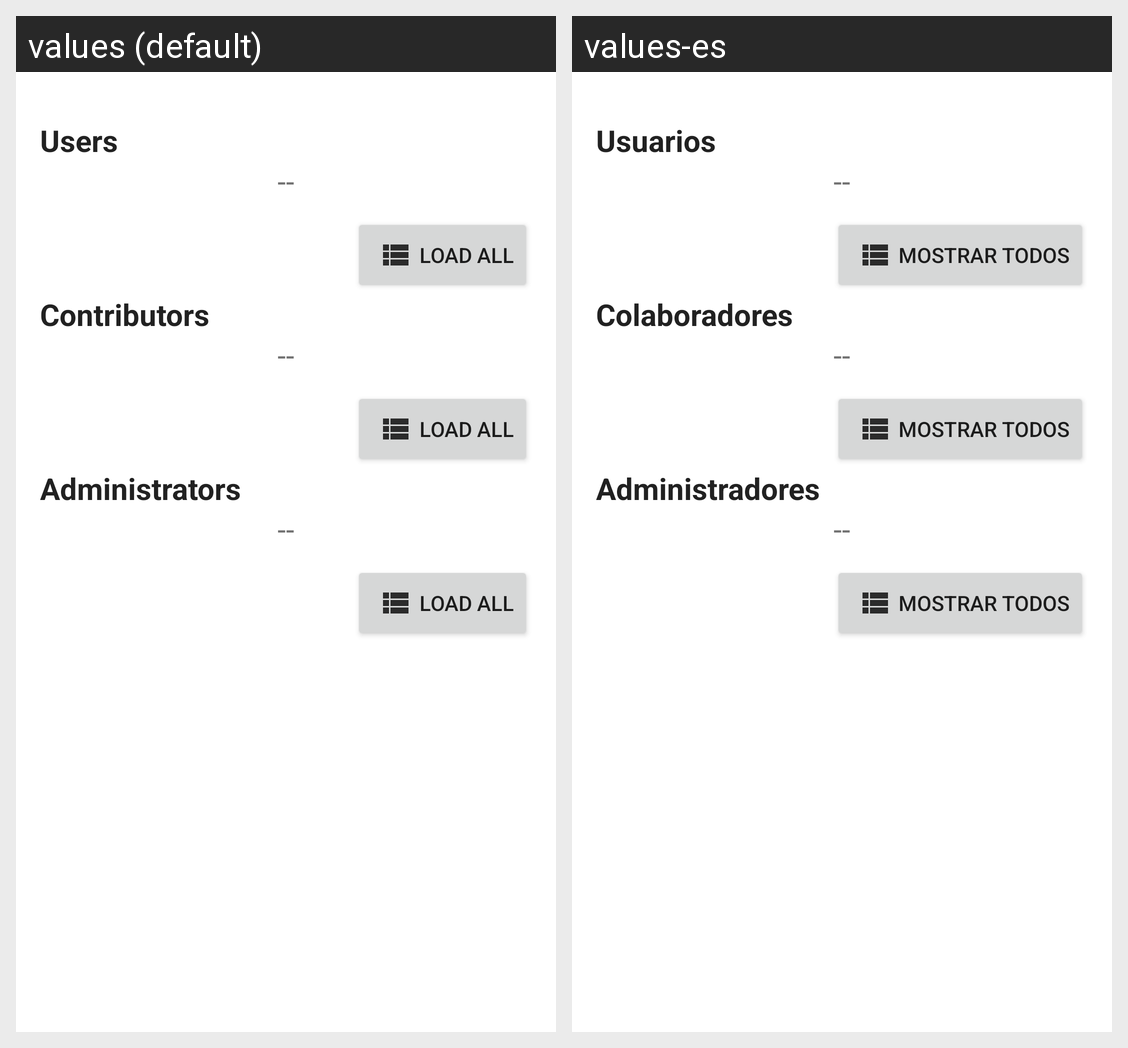

Strings drawn on this Android screen and how each of the app's shown locales translates them:
Android screen res/layout/fragment_admin_usuarios.xml rendered under 2 locales, left to right: values (default), values-es. Device: Nexus 5 (rendered at 1080×1920; each locale shown at half size, 540×960, under a caption strip naming it); theme AppTheme.
Strings drawn on this screen, with the default value and each locale's value (text and hints the layout hard-codes, and strings that could not be matched under every locale, appear in the picture but are not listed):

tv_usuarios
  values: Users
  values-es: Usuarios

tv_EMPTY
  values: --
  values-es: --

bt_mostrar
  values: Load All
  values-es: Mostrar Todos

tv_colaboradores
  values: Contributors
  values-es: Colaboradores

tv_administradores
  values: Administrators
  values-es: Administradores
